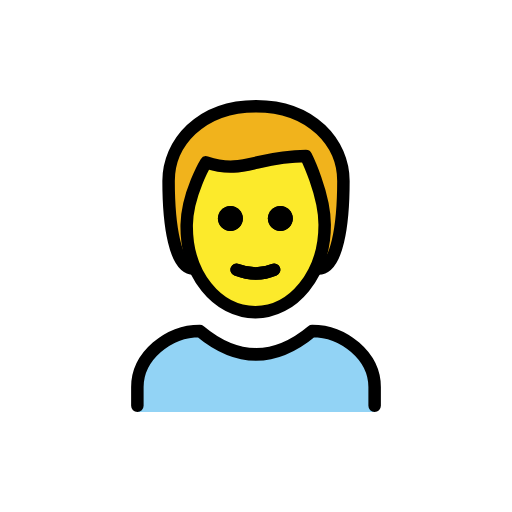
t = 0.00 s
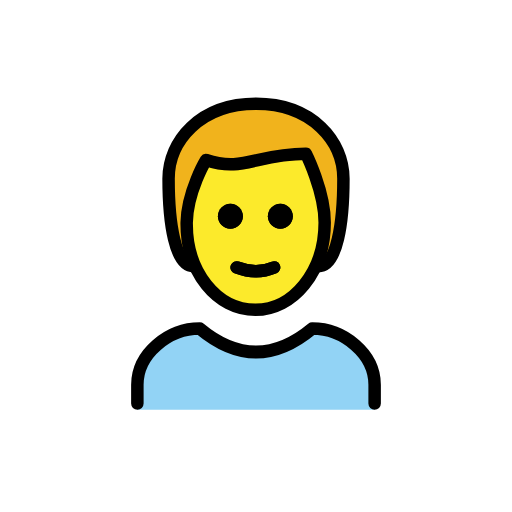
t = 0.48 s
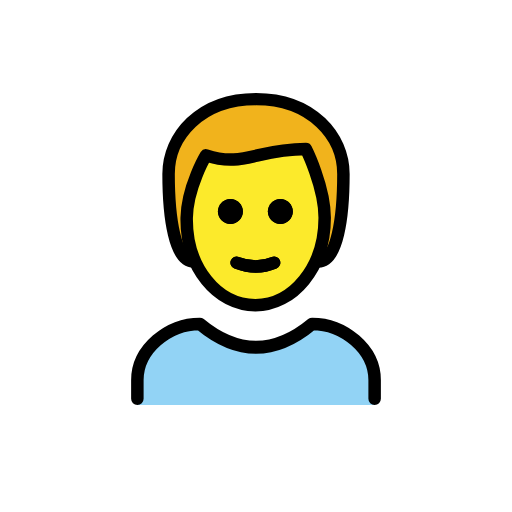
t = 1.43 s
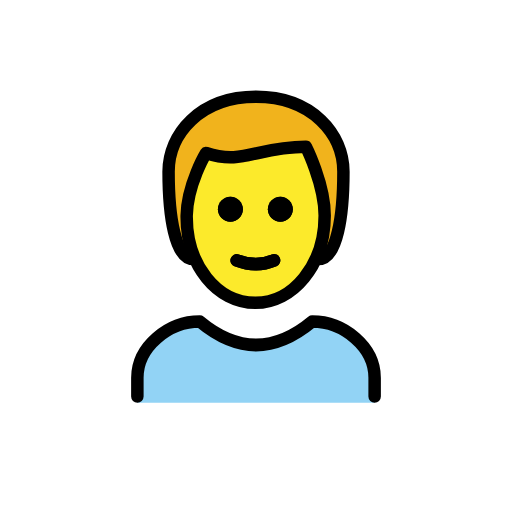
t = 1.90 s
t = 2.38 s: frame unchanged from t = 1.43 s, image omitted
t = 3.33 s: frame unchanged from t = 0.48 s, image omitted

The animated SVG that drew these frames (rendered in a browser with its animation timeline set to each time). Animation: 1 SMIL element (animateTransform=1); one cycle of 3.80 s, repeats indefinitely.

<?xml version='1.0' encoding='utf-8'?>
<svg xmlns="http://www.w3.org/2000/svg" id="emoji" viewBox="-5 -5 82 82" width="200" height="200" role="img">
  <title>OpenMoji: man</title><g><g id="color">
    <path fill="#92D3F5" d="M17,61v-4c0-5,5-9,10-9c6,5,12,5,18,0c5,0,10,4,10,9v4" />
  </g>
  <g id="hair">
    <path fill="#F1B31C" d="M26,38c-3,0-4-7-4-14c0-6,5-12,14-12s14,6,14,12c0,7-1,14-4,14" />
  </g>
  <g id="skin">
    <path fill="#FCEA2B" d="M24.9,31c-0.1,8,4.1,14,11,14C43,45,47,39,47,31c0-5-3-10-3-10c-8,0-10,3-16,1C28,22,25,26,24.9,31z" />
  </g>
  <g id="skin-shadow" />
  <g id="line">
    <path d="M41.9,30c0,1.1-0.9,2-2,2s-2-0.9-2-2s0.9-2,2-2S41.9,28.9,41.9,30" />
    <path d="M33.9,30c0,1.1-0.9,2-2,2c-1.1,0-2-0.9-2-2s0.9-2,2-2C33,28,33.9,28.9,33.9,30" />
    <path fill="none" stroke="#000000" stroke-linecap="round" stroke-linejoin="round" stroke-width="2" d="M32.9,38.2 c2.1,0.8,4.1,0.8,6,0" />
    <path fill="none" stroke="#000000" stroke-linecap="round" stroke-linejoin="round" stroke-width="2" d="M26,38c-3,0-4-7-4-14 c0-6,5-12,14-12s14,6,14,12c0,7-1,14-4,14" />
    <path fill="none" stroke="#000000" stroke-linecap="round" stroke-linejoin="round" stroke-width="2" d="M17,60v-3c0-5,5-9,10-9 c6,5,12,5,18,0c5,0,10,4,10,9v3" />
    <path d="M41.9,30c0,1.1-0.9,2-2,2s-2-0.9-2-2s0.9-2,2-2S41.9,28.9,41.9,30" />
    <path d="M33.9,30c0,1.1-0.9,2-2,2c-1.1,0-2-0.9-2-2s0.9-2,2-2C33,28,33.9,28.9,33.9,30" />
    <path fill="none" stroke="#000000" stroke-linejoin="round" stroke-width="2" d="M24.9,31c-0.1,8,4.9,14,11,14c6,0,11.1-6,11.1-14 c0-5-3-11-3-11c-8,0-10,3-16,1C28,21,25,26,24.9,31z" />
    <path fill="none" stroke="#000000" stroke-linecap="round" stroke-linejoin="round" stroke-width="2" d="M32.9,38.2 c2.1,0.8,4.1,0.8,6,0" />
  </g>
<animateTransform attributeName="transform" type="translate" values="0 0;0 -1.5;0 0" dur="3.8s" repeatCount="indefinite" /></g></svg>
